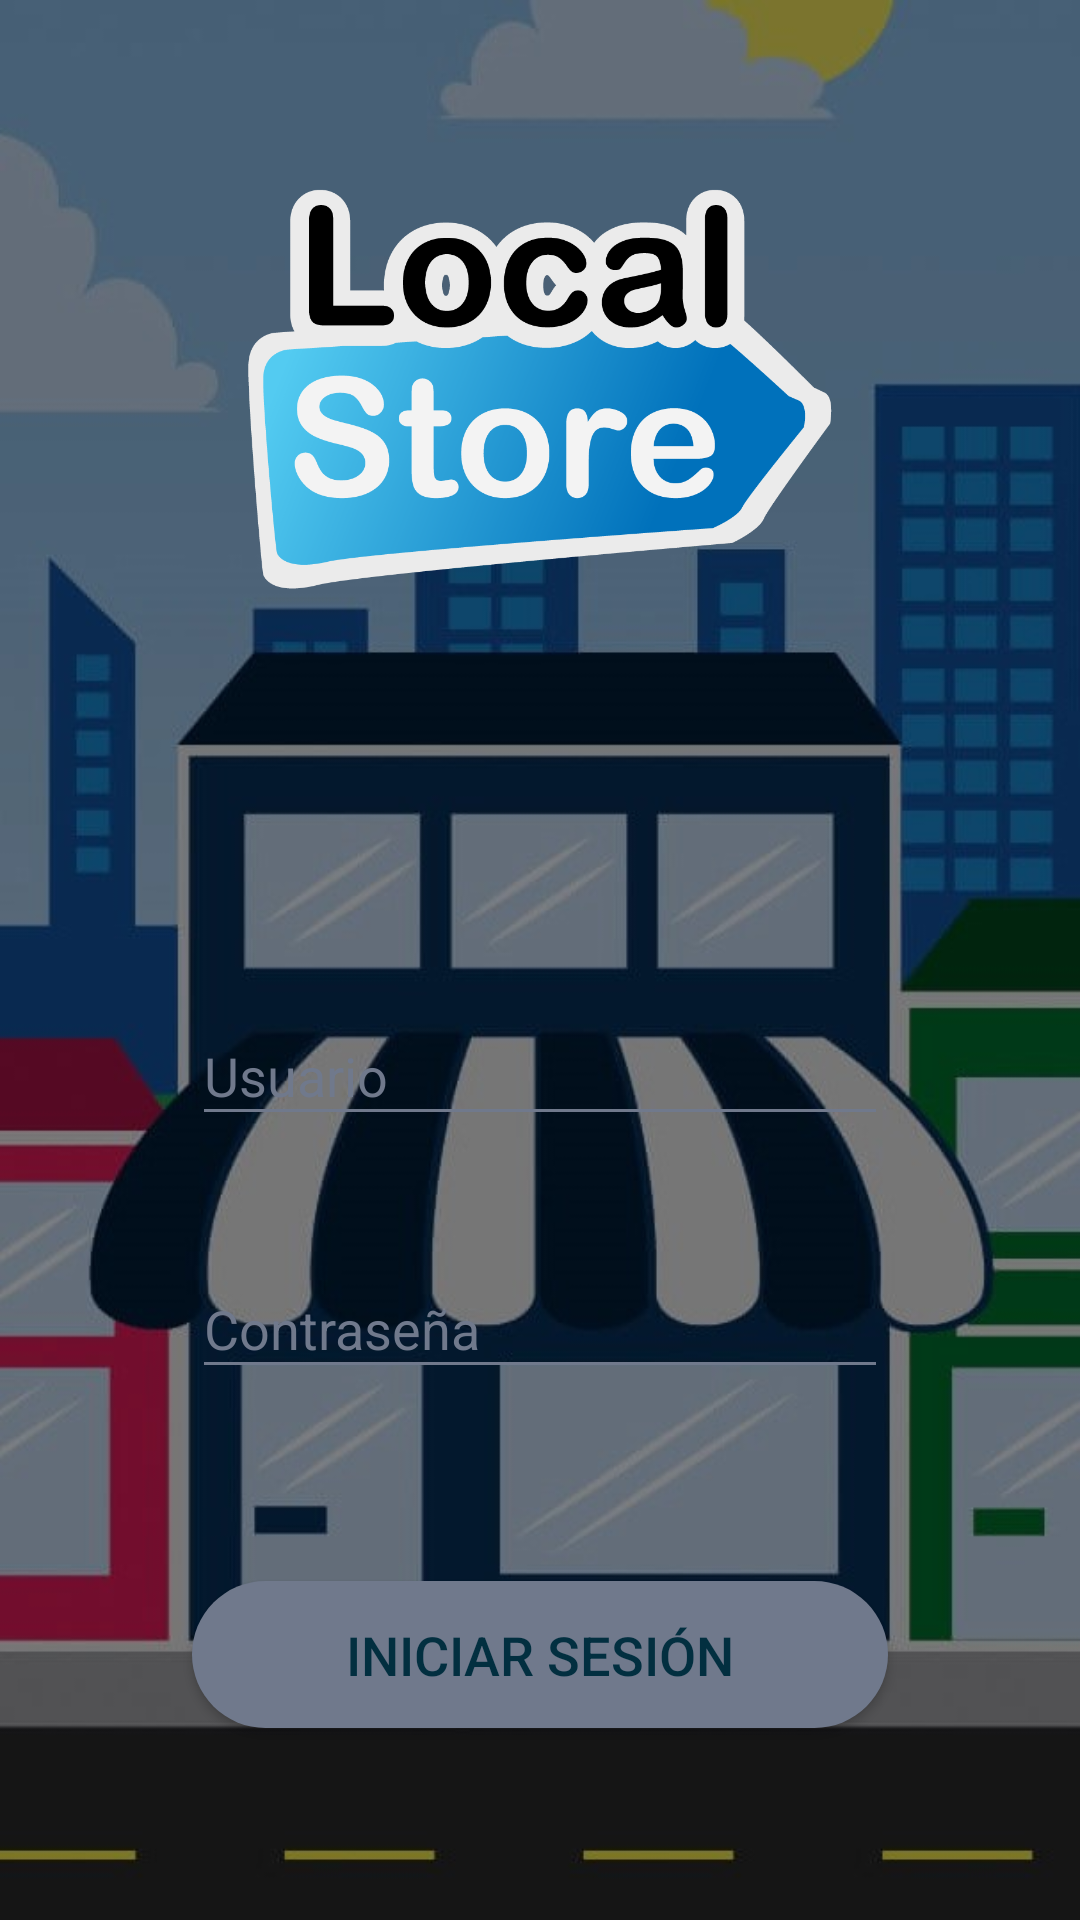

Produce the Android XML layout that renders to this screen, including the resource entries it uses.
<!-- AndroidManifest.xml: activity theme AppTheme.NoActionBar -->
<!-- res/layout/activity_login.xml -->
<?xml version="1.0" encoding="utf-8"?>
<android.support.constraint.ConstraintLayout
        xmlns:android="http://schemas.android.com/apk/res/android"
        xmlns:tools="http://schemas.android.com/tools"
        xmlns:app="http://schemas.android.com/apk/res-auto"
        android:layout_width="match_parent"
        android:layout_height="match_parent"
        tools:context=".views.LoginActivity" android:background="@drawable/backgroundop">

    <Button
            android:text="@string/logIn"
            android:layout_width="0dp"
            android:layout_height="49dp"
            android:id="@+id/btn_login_action" android:layout_marginBottom="64dp"
            app:layout_constraintBottom_toBottomOf="parent" app:layout_constraintEnd_toEndOf="parent"
            android:layout_marginEnd="64dp" app:layout_constraintStart_toStartOf="parent"
            android:layout_marginStart="64dp" android:background="@drawable/rounded_button"
            android:textColor="@color/richBlack" android:textSize="18dp"/>
    <ImageView
            android:layout_width="0dp"
            android:layout_height="200dp" app:srcCompat="@drawable/logo"
            android:id="@+id/imageView"
            app:layout_constraintTop_toTopOf="parent"
            android:layout_marginTop="32dp" app:layout_constraintEnd_toEndOf="parent" android:layout_marginEnd="32dp"
            app:layout_constraintStart_toStartOf="parent" android:layout_marginStart="32dp"/>
    <android.support.design.widget.TextInputLayout
            android:layout_width="0dp"
            android:layout_height="wrap_content"
            android:textColorHint="@color/slateGray" android:id="@+id/ti_user"
            android:layout_marginBottom="32dp"
            app:layout_constraintBottom_toTopOf="@+id/ti_pass" app:layout_constraintEnd_toEndOf="parent"
            android:layout_marginEnd="64dp" app:layout_constraintStart_toStartOf="parent"
            android:layout_marginStart="64dp">

        <android.support.design.widget.TextInputEditText
                android:layout_width="match_parent"
                android:layout_height="wrap_content"
                android:hint="@string/user" android:textColorHint="@color/slateGray"
                android:textColor="@color/white" android:backgroundTint="@color/slateGray"
                android:id="@+id/input_user"/>
    </android.support.design.widget.TextInputLayout>
    <android.support.design.widget.TextInputLayout
            android:layout_width="0dp"
            android:layout_height="wrap_content"
            android:textColorHint="@color/slateGray" android:id="@+id/ti_pass"
            android:layout_marginEnd="64dp"
            app:layout_constraintEnd_toEndOf="parent" android:layout_marginBottom="64dp"
            app:layout_constraintBottom_toTopOf="@+id/btn_login_action" app:layout_constraintStart_toStartOf="parent"
            android:layout_marginStart="64dp">

        <android.support.design.widget.TextInputEditText
                android:layout_width="match_parent"
                android:layout_height="wrap_content"
                android:hint="@string/password" android:textColor="@color/white"
                android:textColorHint="@color/slateGray" android:backgroundTint="@color/slateGray"
                android:id="@+id/input_pass" android:inputType="textPassword"/>
    </android.support.design.widget.TextInputLayout>
</android.support.constraint.ConstraintLayout>
<!-- resources referenced by this layout -->
<resources>
  <color name="richBlack">#022F40</color>
  <color name="slateGray">#70798C</color>
  <color name="white">#FFFFFF</color>
  <!-- drawable backgroundop: jpg bitmap (drawable-v24, 52097 bytes) -->
  <!-- drawable logo: png bitmap (drawable, 64010 bytes) -->
  <!-- drawable rounded_button (drawable) -->
  <?xml version="1.0" encoding="utf-8"?>
  <selector xmlns:android="http://schemas.android.com/apk/res/android">
      <item>
          <shape android:shape="rectangle">
              <corners android:bottomLeftRadius="50dp"
                       android:topLeftRadius="50dp"
                       android:bottomRightRadius="50dp"
                       android:topRightRadius="50dp"
                       android:radius="100dp"/>
              <solid android:color="#70798C"/>
          </shape>
      </item>
  </selector>
  <string name="logIn">Iniciar Sesión</string>
  <string name="password">Contraseña</string>
  <string name="user">Usuario</string>
  <style name="AppTheme.NoActionBar">
          <item name="windowNoTitle">true</item>
          <item name="windowActionBar">false</item>
          <item name="android:windowFullscreen">true</item>
          <item name="android:windowContentOverlay">@null</item>
          <item name="android:statusBarColor">@android:color/transparent</item>
      </style>
</resources>
